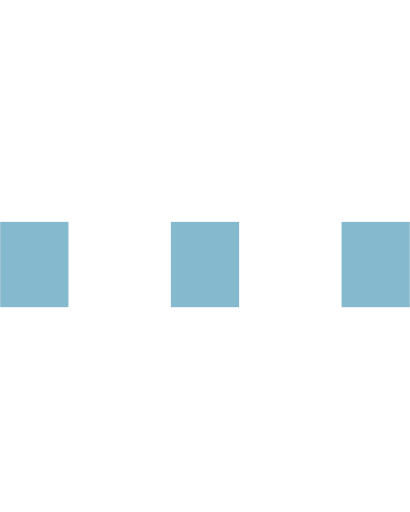
t = 0.00 s
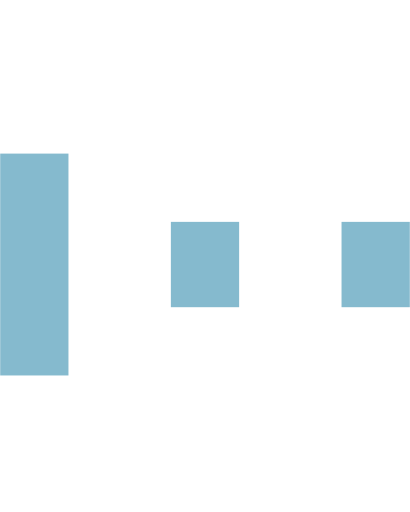
t = 0.15 s
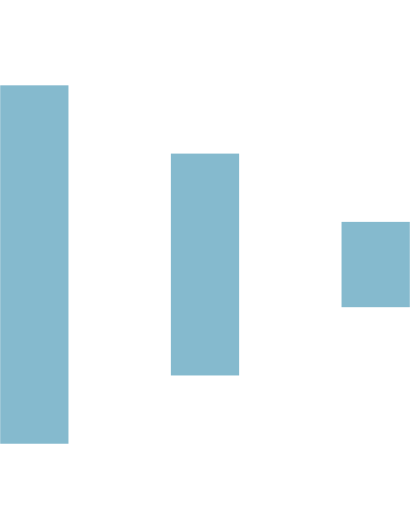
t = 0.30 s
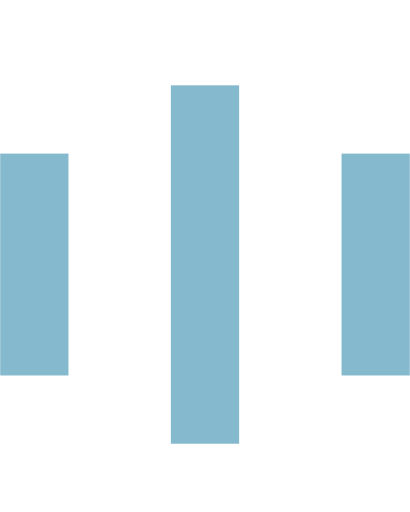
t = 0.45 s
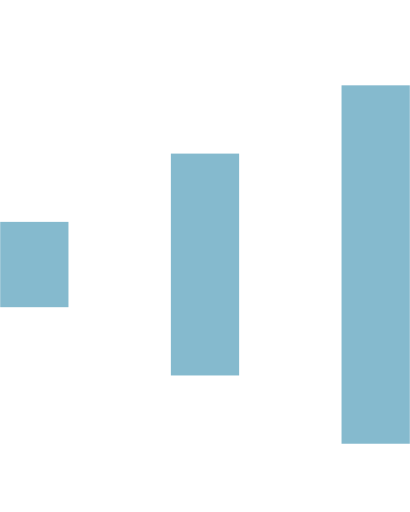
t = 0.60 s
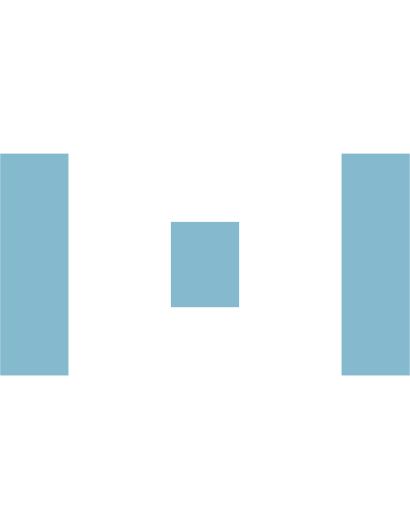
t = 0.75 s

The animated SVG that drew these frames (rendered in a browser with its animation timeline set to each time). Animation: 6 SMIL elements (animate=6); one cycle of 0.90 s, repeats indefinitely.

<svg version="1.1" id="Layer_1" xmlns="http://www.w3.org/2000/svg" xmlns:xlink="http://www.w3.org/1999/xlink" x="0px" y="0px"
         width="24px" height="30px" viewBox="0 0 24 30" style="enable-background:new 0 0 50 50;" xml:space="preserve">
    <rect x="0" y="13" width="4" height="5" fill="#85bace">
        <animate attributeName="height" attributeType="XML"
                 values="5;21;5"
                 begin="0s" dur="0.6s" repeatCount="indefinite" />
        <animate attributeName="y" attributeType="XML"
                 values="13; 5; 13"
                 begin="0s" dur="0.6s" repeatCount="indefinite" />
    </rect>
        <rect x="10" y="13" width="4" height="5" fill="#85bace">
            <animate attributeName="height" attributeType="XML"
                     values="5;21;5"
                     begin="0.15s" dur="0.6s" repeatCount="indefinite" />
            <animate attributeName="y" attributeType="XML"
                     values="13; 5; 13"
                     begin="0.15s" dur="0.6s" repeatCount="indefinite" />
        </rect>
        <rect x="20" y="13" width="4" height="5" fill="#85bace">
            <animate attributeName="height" attributeType="XML"
                     values="5;21;5"
                     begin="0.3s" dur="0.6s" repeatCount="indefinite" />
            <animate attributeName="y" attributeType="XML"
                     values="13; 5; 13"
                     begin="0.3s" dur="0.6s" repeatCount="indefinite" />
        </rect>
  </svg>